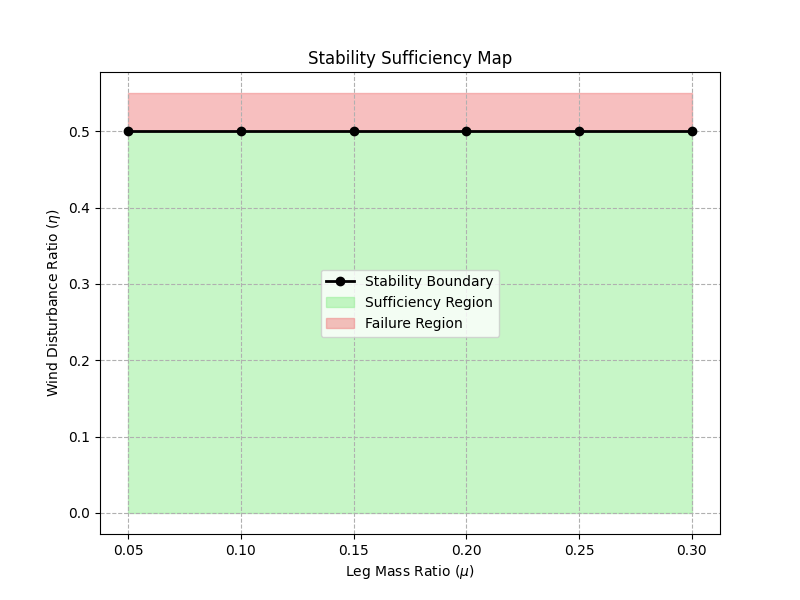

The file beside this chart, header and first rows:
Mu, Eta, Stable
0.05, 0.0, True
0.05, 0.05, True
0.05, 0.1, True
0.05, 0.15, True
0.05, 0.2, True
0.05, 0.25, True
0.05, 0.3, True
0.05, 0.35, True
0.05, 0.4, True
0.05, 0.45, True
0.05, 0.5, True
0.1, 0.0, True
0.1, 0.05, True
0.1, 0.1, True
0.1, 0.15, True
0.1, 0.2, True
0.1, 0.25, True
0.1, 0.3, True
0.1, 0.35, True
0.1, 0.4, True
0.1, 0.45, True
0.1, 0.5, True
0.15, 0.0, True
0.15, 0.05, True
0.15, 0.1, True
0.15, 0.15, True
0.15, 0.2, True
0.15, 0.25, True
0.15, 0.3, True
0.15, 0.35, True
0.15, 0.4, True
0.15, 0.45, True
0.15, 0.5, True
0.2, 0.0, True
0.2, 0.05, True
0.2, 0.1, True
0.2, 0.15, True
0.2, 0.2, True
0.2, 0.25, True
0.2, 0.3, True
0.2, 0.35, True
0.2, 0.4, True
0.2, 0.45, True
0.2, 0.5, True
0.25, 0.0, True
0.25, 0.05, True
0.25, 0.1, True
0.25, 0.15, True
0.25, 0.2, True
0.25, 0.25, True
0.25, 0.3, True
0.25, 0.35, True
0.25, 0.4, True
0.25, 0.45, True
0.25, 0.5, True
0.3, 0.0, True
0.3, 0.05, True
0.3, 0.1, True
0.3, 0.15, True
0.3, 0.2, True
... 6 more rows
